Run: headless pygame with SDL's dummy video driver; simulated clock (each Clock.tick advances the game by its frame time, no real sleeping); random seed 0; keys injected as events and as key.get_pressed() state; no mouse input.
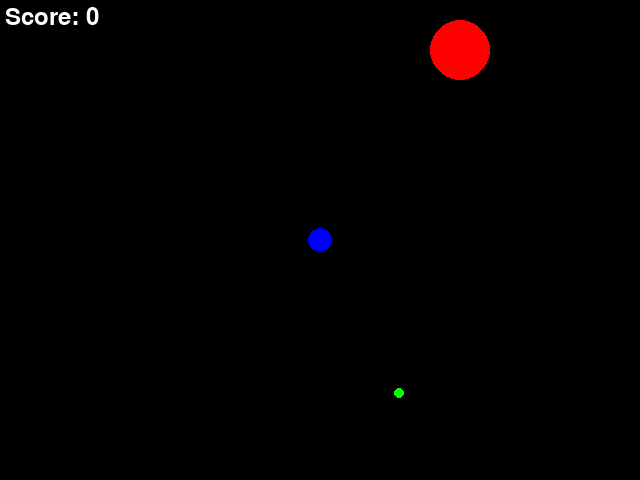
Frame 1 of 4 · flips 1–60 · no input
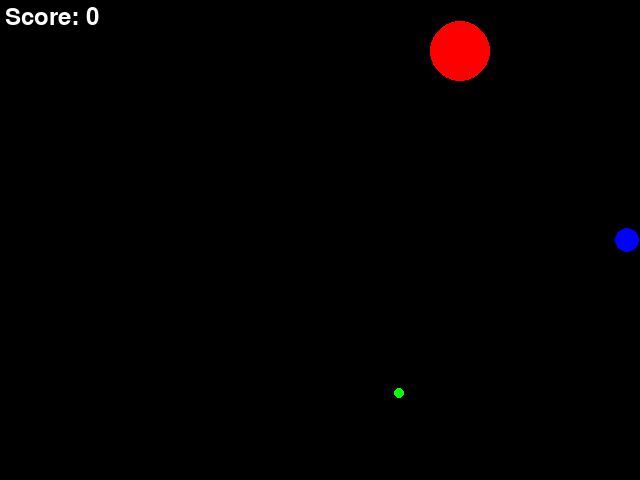
Frame 2 of 4 · flips 61–180 · tapped SPACE, RETURN · held RIGHT (→), D
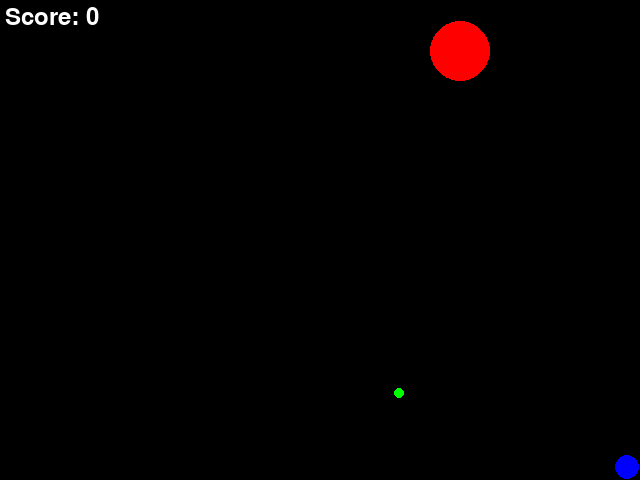
Frame 3 of 4 · flips 181–300 · held DOWN (↓), S
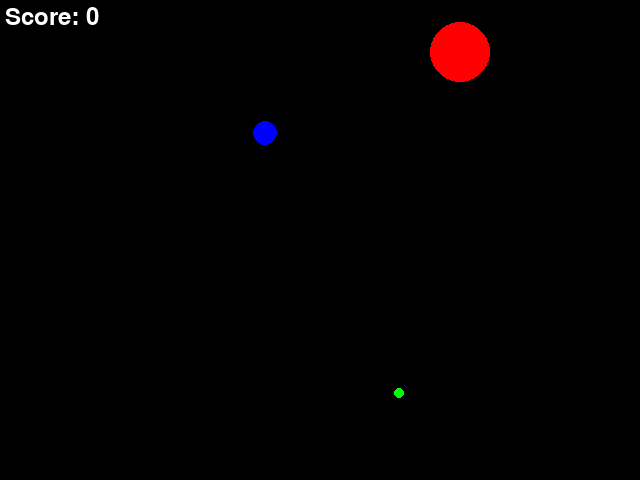
Frame 4 of 4 · flips 301–420 · held LEFT (←), A, UP (↑), W

The pygame program that drew these frames:

import pygame
import sys
import random
import math

WIDTH, HEIGHT = 640, 480
FPS = 60

BLACK = (0, 0, 0)
WHITE = (255, 255, 255)
BLUE = (0, 0, 255)
GREEN = (0, 255, 0)
RED = (255, 0, 0)

GREEN_REWARD = 100
RED_PENALTY_FACTOR = 2


class Game:

    def __init__(self):
        pygame.init()
        self.screen = pygame.display.set_mode((WIDTH, HEIGHT))
        pygame.display.set_caption("PuckWorld")
        self.clock = pygame.time.Clock()
        self.agent = Agent()
        self.green_dot = GreenDot()
        self.green_dot.randomize_position()
        self.red_puck = RedPuck()
        self.score = 0
        self.font = pygame.font.SysFont(None, 36)

    def run(self):
        running = True
        while running:
            for event in pygame.event.get():
                if event.type == pygame.QUIT:
                    running = False
            keys = pygame.key.get_pressed()
            self.agent.apply_thrusters(keys)
            self.agent.update()
            self.red_puck.update(self.agent.rect.center)

            agent_distance = math.hypot(
                self.agent.rect.centerx - self.green_dot.rect.centerx,
                self.agent.rect.centery - self.green_dot.rect.centery
            )
            puck_distance = math.hypot(
                self.agent.rect.centerx - self.red_puck.rect.centerx,
                self.agent.rect.centery - self.red_puck.rect.centery
            )

            if agent_distance < self.green_dot.radius + self.agent.radius:
                self.green_dot.randomize_position()
                self.score += GREEN_REWARD

            if puck_distance < self.red_puck.radius + self.agent.radius:
                self.score -= RED_PENALTY_FACTOR

            self.screen.fill(BLACK)
            self.green_dot.draw(self.screen)
            self.red_puck.draw(self.screen)
            self.agent.draw(self.screen)

            score_text = self.font.render(f'Score: {self.score}', True, WHITE)
            self.screen.blit(score_text, (5, 5))

            pygame.display.flip()
            self.clock.tick(FPS)
        pygame.quit()
        sys.exit()


class Agent(pygame.sprite.Sprite):

    def __init__(self):
        super().__init__()
        self.radius = 12.5
        self.image = pygame.Surface((2 * self.radius, 2 * self.radius), pygame.SRCALPHA)
        pygame.draw.circle(self.image, BLUE, (self.radius, self.radius), self.radius)
        self.rect = self.image.get_rect(center=(WIDTH // 2, HEIGHT // 2))
        self.velocity = pygame.Vector2(0, 0)
        self.max_speed = 5

    def apply_thrusters(self, keys):
        thrust = pygame.Vector2(0, 0)
        if keys[pygame.K_LEFT]:
            thrust.x = -1
        if keys[pygame.K_RIGHT]:
            thrust.x = 1
        if keys[pygame.K_UP]:
            thrust.y = -1
        if keys[pygame.K_DOWN]:
            thrust.y = 1
        self.velocity += thrust
        if self.velocity.length() > self.max_speed:
            self.velocity.scale_to_length(self.max_speed)

    def update(self):
        self.rect.move_ip(self.velocity)
        if self.rect.left < 0:
            self.rect.left = 0
        if self.rect.right > WIDTH:
            self.rect.right = WIDTH
        if self.rect.top < 0:
            self.rect.top = 0
        if self.rect.bottom > HEIGHT:
            self.rect.bottom = HEIGHT

    def draw(self, surface):
        surface.blit(self.image, self.rect)


class RedPuck(pygame.sprite.Sprite):

    def __init__(self):
        super().__init__()
        self.radius = 30
        self.image = pygame.Surface((2 * self.radius, 2 * self.radius), pygame.SRCALPHA)
        pygame.draw.circle(self.image, RED, (self.radius, self.radius), self.radius)
        self.rect = self.image.get_rect(center=(random.randint(self.radius, WIDTH - self.radius), random.randint(self.radius, HEIGHT - self.radius)))
        self.speed = 1

    def update(self, target):
        target_vector = pygame.Vector2(target)
        direction_vector = target_vector - pygame.Vector2(self.rect.center)
        if direction_vector.length() > 0:
            direction_vector.scale_to_length(self.speed)
        self.rect.move_ip(direction_vector)

    def draw(self, surface):
        surface.blit(self.image, self.rect)


class GreenDot(pygame.sprite.Sprite):

    def __init__(self):
        super().__init__()
        self.radius = 5
        self.image = pygame.Surface((2 * self.radius, 2 * self.radius), pygame.SRCALPHA)
        pygame.draw.circle(self.image, GREEN, (self.radius, self.radius), self.radius)
        self.rect = self.image.get_rect()

    def randomize_position(self):
        self.rect.center = (random.randint(self.radius, WIDTH - self.radius), random.randint(self.radius, HEIGHT - self.radius))

    def draw(self, surface):
        surface.blit(self.image, self.rect)


if __name__ == "__main__":
    game = Game()
    game.run()
